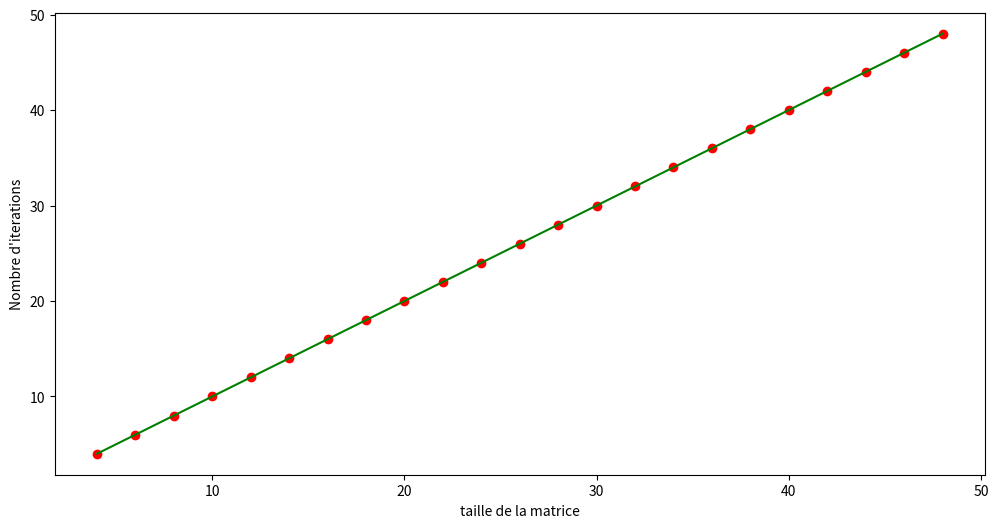

Write the Python code that produced this figure.
#Importation des bibiotheques importants

import numpy as np 
import matplotlib.pyplot as plt
import math
from numpy import linalg as LA
from importlib import reload
reload(np)

#initialiser des valeur qu'on va les utiliser
L=10
T0=0
TL=5
N=20

#une fonction pour gerer la matrice A
def generate_A(N):
    #produire une matrice de zeros d'ordre N
    A=np.zeros((N,N))
    #remplir la diagonal la matrice par 2
    for i in range(N):
        A[i,i]=2
    #remplir les element proches de la diagonale par -1
    for i in range(1,N-1):
        A[i,i+1]=-1
        A[i,i-1]=-1
    A[0,1]=-1
    A[N-1,N-2]=-1
    return A

#une fonction pour gerer la matrice B
def generate_B(N):
    #produire une colonne de zeros d'ordre N
    B=np.zeros((N,))
    #cree la colonne avec des valeurs aleatoires
    B=np.random.choice(10,N,replace=True)
    #ajouter des constantes pour B[0] et B[N]
    B[0]+=(T0/((L/N)**2))
    B[N-1]+=(TL/((L/N)**2))
    B=B*((L/N)**2)
    return B


A=generate_A(N)
print(A)
B=generate_B(N)
print(B)

def gradientConjugue (A , b , tol =1e-6) :
    d = len ( b )
    xn , pn , grad, L = np.zeros ( d ) , b , b , [] # Initialisation
    for n in range ( d +2) :
        if LA.norm ( grad ) < tol : # Condition de sortie " usuelle "
            return xn ,L,n
        L . append ( xn )
        Apn = np.dot (A , pn ) #une seule multiplication matrice / vecteur
        alphan = np.dot ( grad , grad ) / np.dot ( pn , Apn )
        #double affectation
        xn , rnp1 = xn + alphan * pn , grad - alphan * Apn
        #mise a jour de beta
        pn , grad = rnp1 + np.dot ( rnp1 , rnp1 ) / np.dot ( grad , grad ) * pn , rnp1
    print (" Probleme , l’algorithme n’a pas convergé après ",n ," itérations ")
A6=generate_A(1000)
B6=generate_B(1000)
print(gradientConjugue (A6 , B6 , tol =1e-6)[2])


BS=[]
NM=np.arange(4,50,2,dtype=int)
for i in NM:
    #generer A,B,X pour chaque N
    An=generate_A(i)
    bn=generate_B(i)
    #on calcule le gradient a pas optimal pour chaque N
    n=gradientConjugue (An , bn , tol =1e-6)[2]
    #on ajoute le nombre d'iteration dans la liste BS
    BS.append(n)
print(BS)

plt.figure(figsize=(12,6))
plt.scatter(NM,BS,color='r',marker='o')
plt.plot(NM,BS,color='g')
plt.xlabel("taille de la matrice")
plt.ylabel("Nombre d'iterations")
plt.show()

